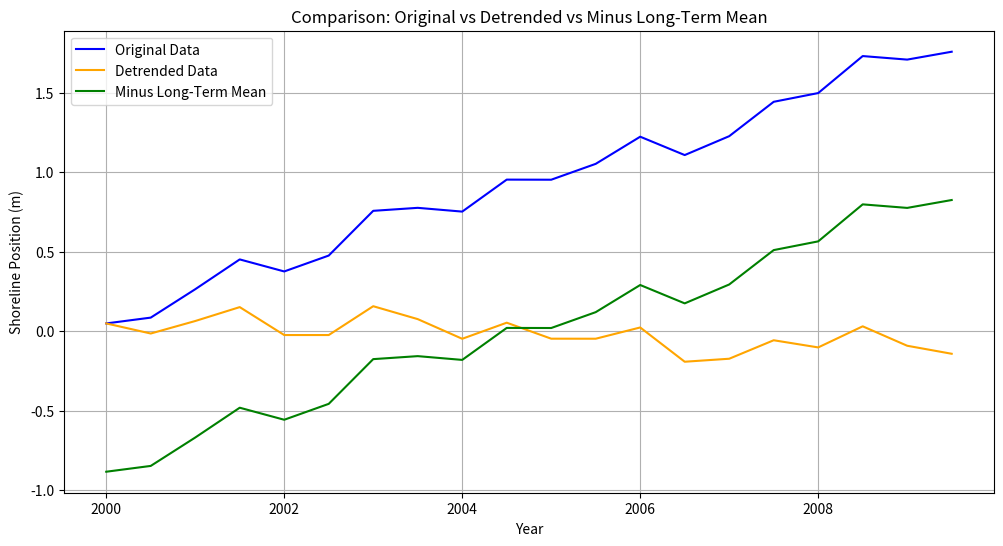

Generate this figure with matplotlib:
import numpy as np
import pandas as pd
import matplotlib.pyplot as plt

# 模拟数据
np.random.seed(42)
time = np.arange(2000, 2010, 0.5)            # 时间
trend = 0.2 * (time - 2000)                  # 线性趋势
seasonal = 0.5 * np.sin(2 * np.pi * (time-2000)) # 季节性波动
noise = np.random.normal(0, 0.1, len(time))  # 随机噪声

data = trend + seasonal + noise

# 去趋势化
data_detrended = data - trend

# 减去长期平均
data_anomaly = data - np.mean(data)

# 绘图
plt.figure(figsize=(12,6))
plt.plot(time, data, label='Original Data', color='blue')
plt.plot(time, data_detrended, label='Detrended Data', color='orange')
plt.plot(time, data_anomaly, label='Minus Long-Term Mean', color='green')
plt.xlabel('Year')
plt.ylabel('Shoreline Position (m)')
plt.title('Comparison: Original vs Detrended vs Minus Long-Term Mean')
plt.legend()
plt.grid(True)
plt.show()


